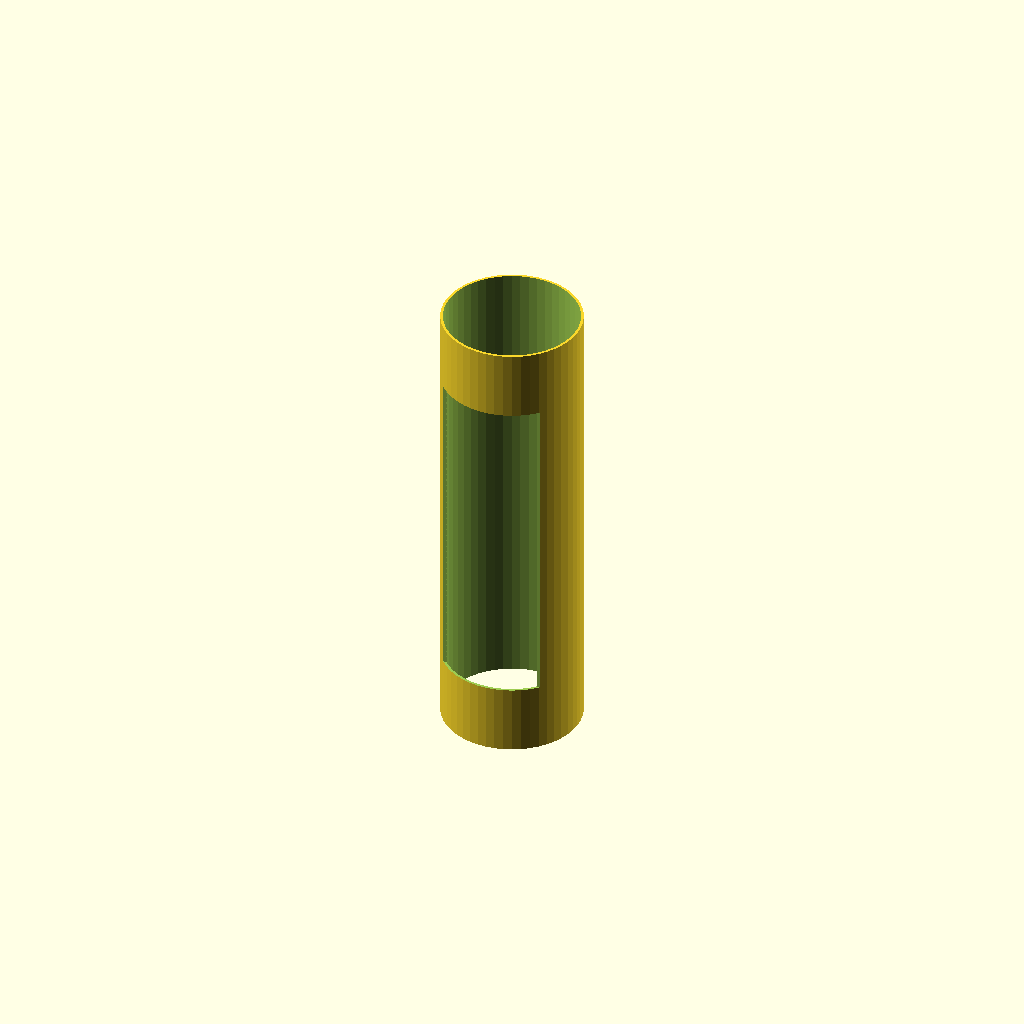
Cell 1 — every parameter at its default value.
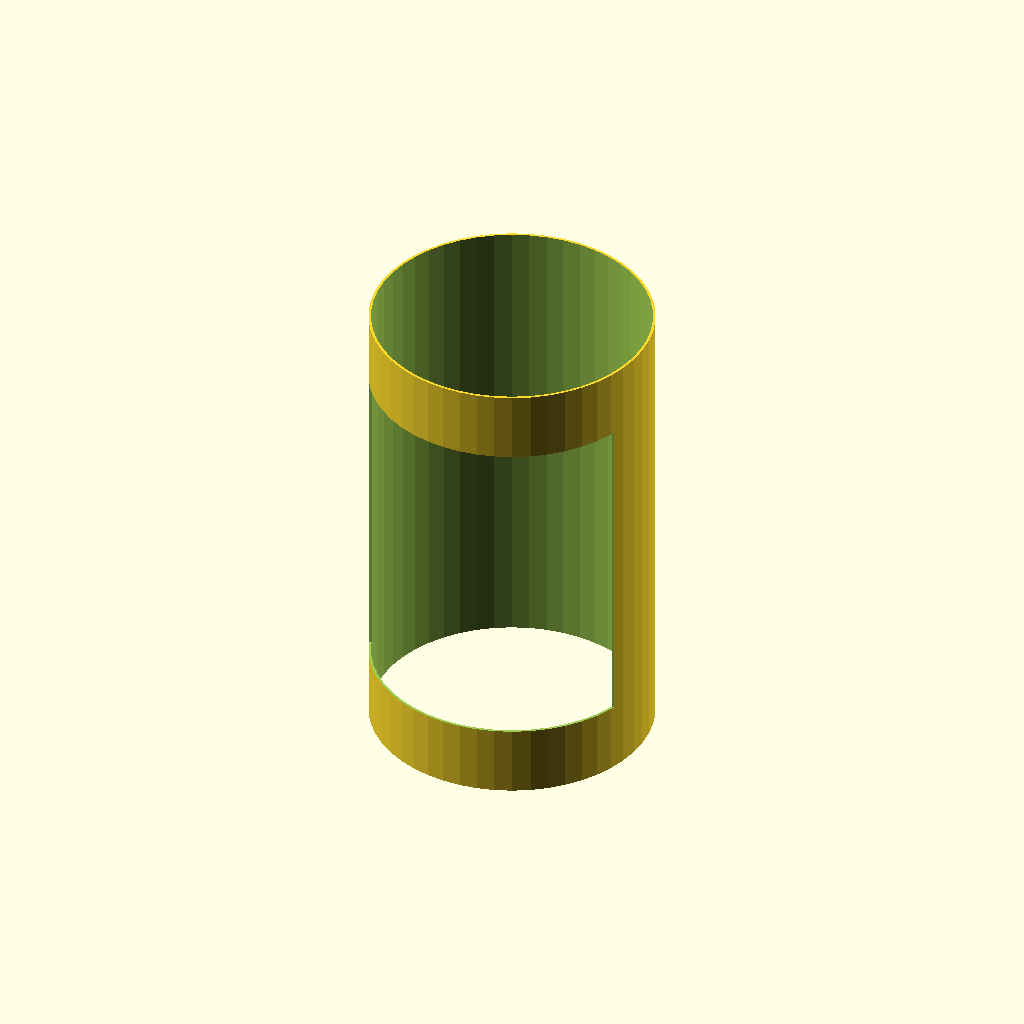
Cell 2 — diameter set to 60, the other parameters unchanged.
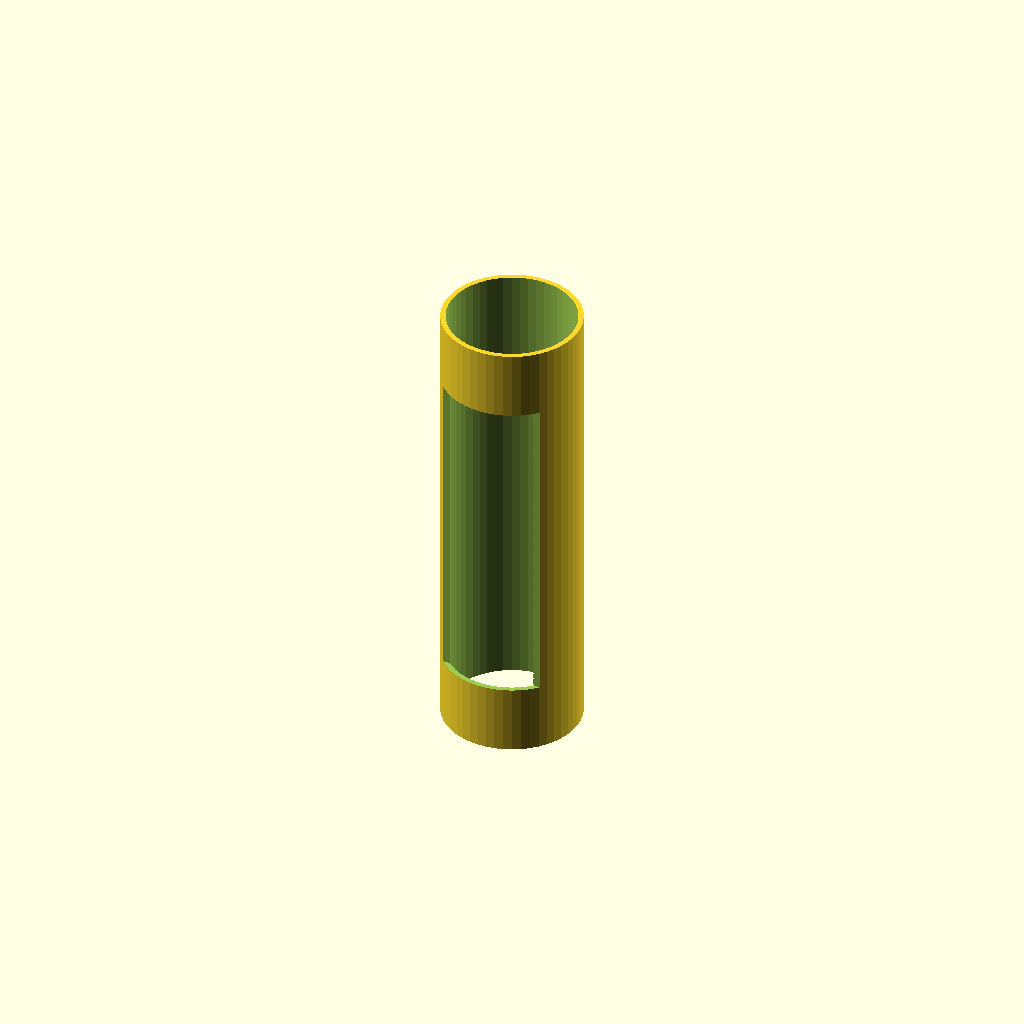
Cell 3: the same model with extrusionWidth = 1.1.
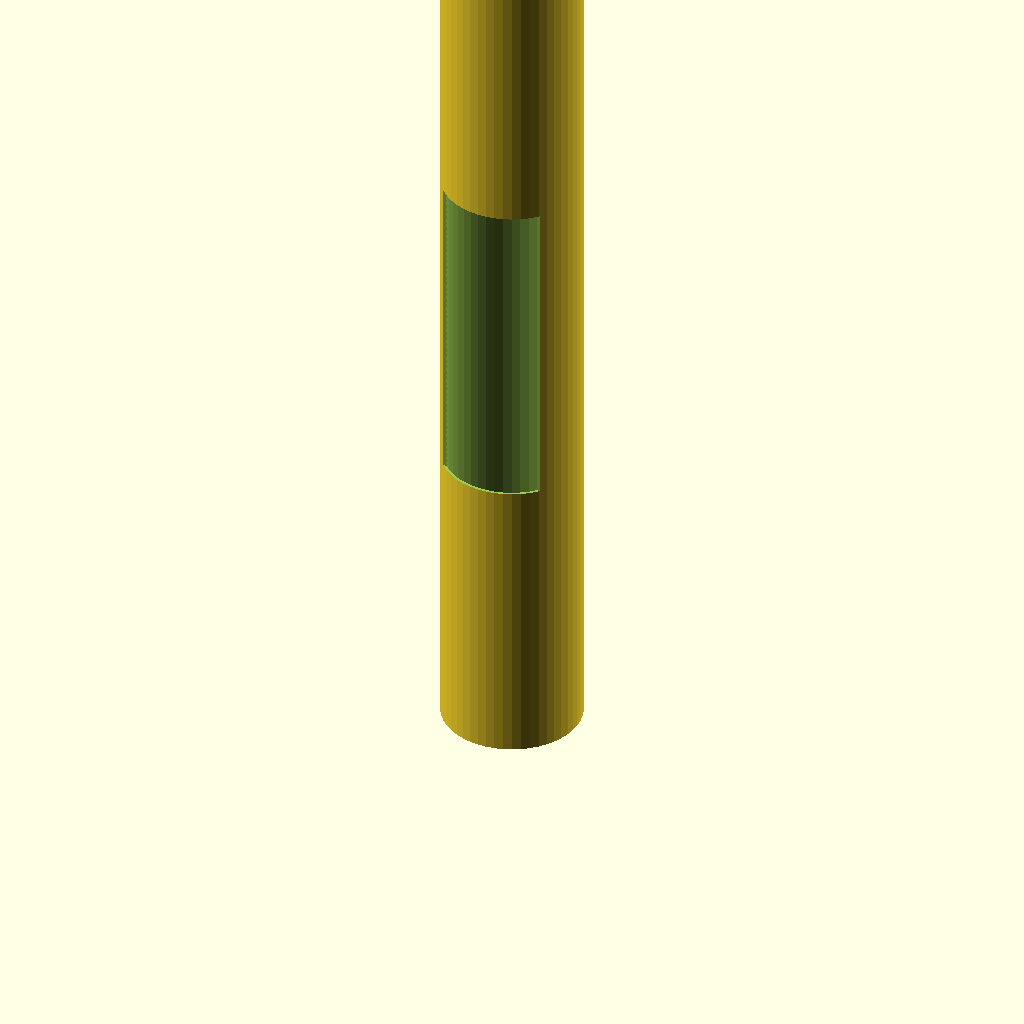
Cell 4: the same model with height = 200.
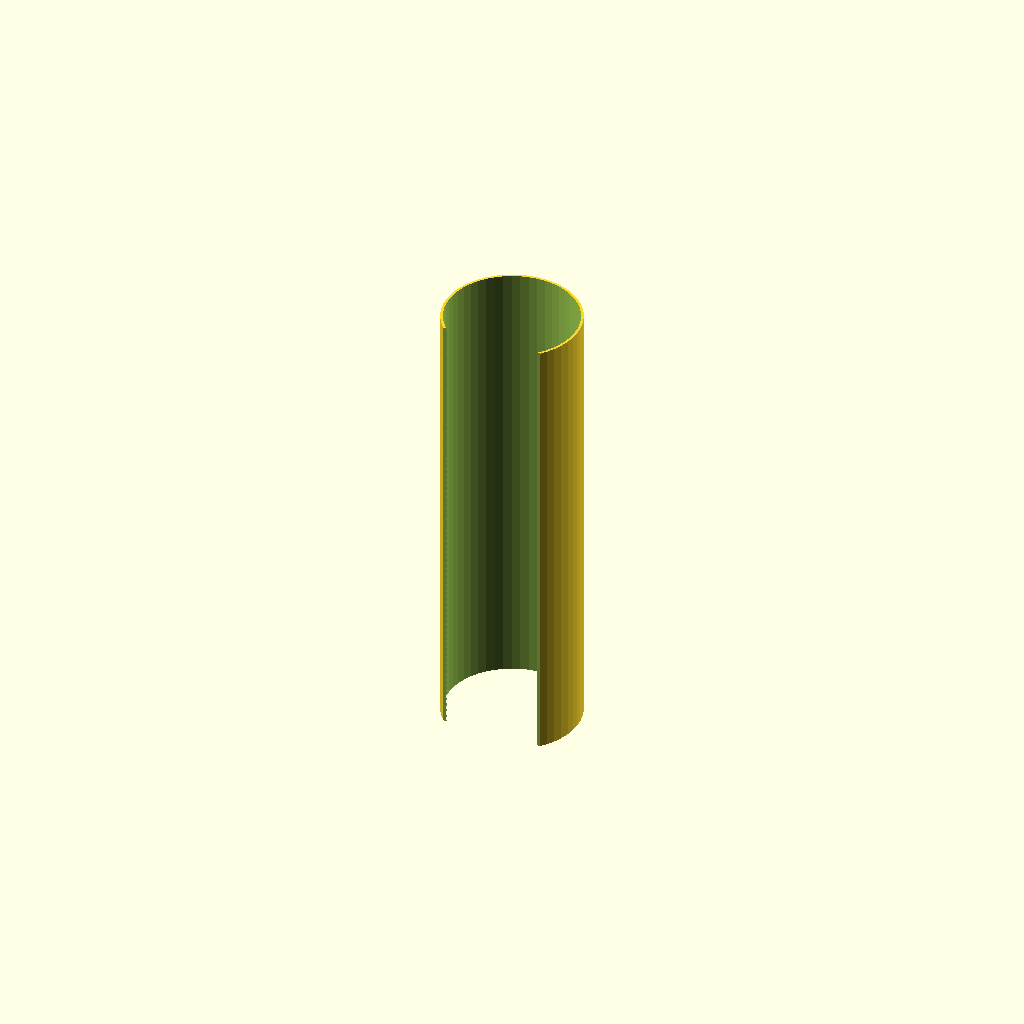
Cell 5: the same model with viewportheight = 140.
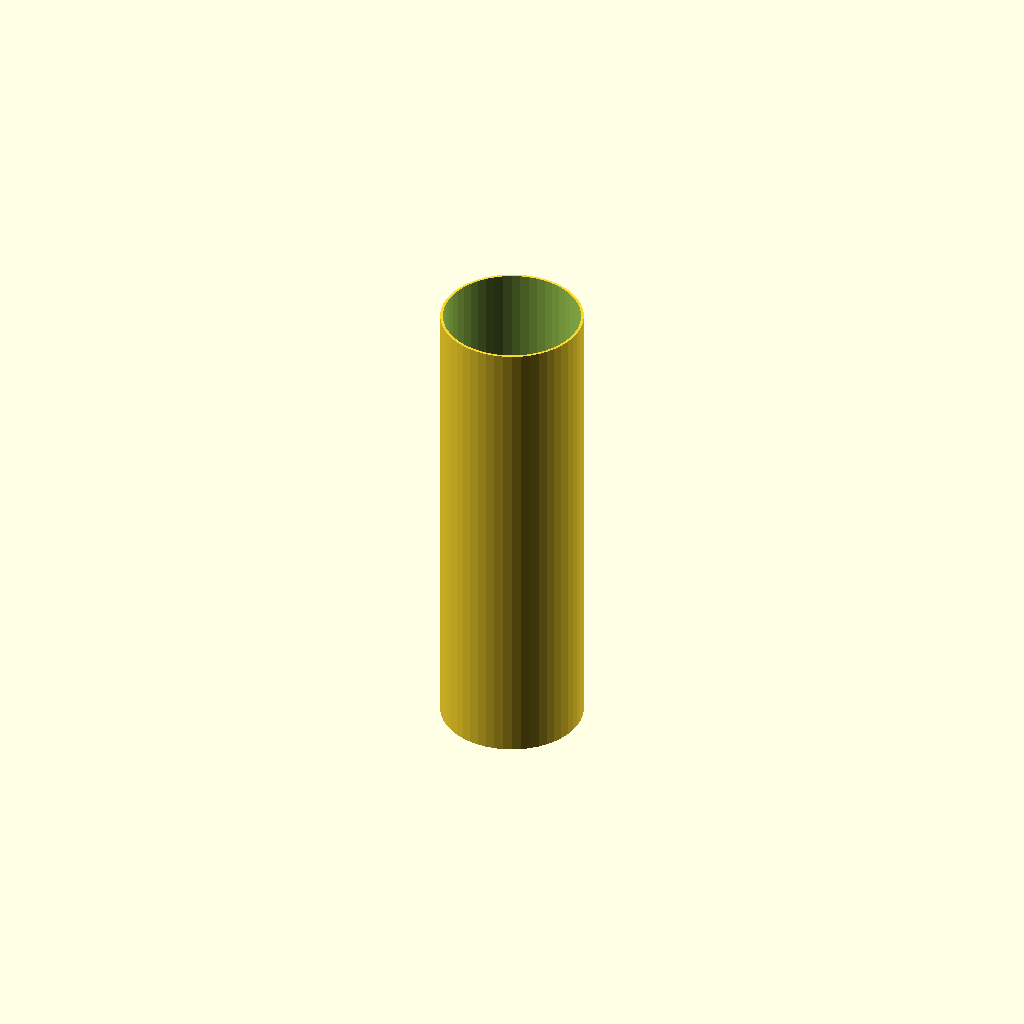
Cell 6: viewportoffset = -20 (everything else at default).
All cells are drawn from one camera (rotation 55°, 0°, 25°, orthographic, colour scheme Cornfield), so only the parameter changes between them.
Source of the model, inputs/thingiverse/thing-843778/cylinder_with_viewport.scad:
//Diameter of cylinder
diameter=30;
//Width of single wall layer
extrusionWidth=0.55;
//Height of cylinder
height=100;
//Height/thickness of bottom (0 for no bottom)
layerHeight=0;
//height of viewport
viewportheight=70;
//viewport width
viewportoffset=-10;
/* [hidden] */
rad=diameter/2;
$fn=50;

union() {
translate([0,0,-layerHeight]) cylinder(r=rad, h=layerHeight);
	difference () {
		cylinder(r=rad, h=height);
        union()
        {
            translate([0,0,-1])
            cylinder(r=rad-extrusionWidth, h=height+2);
            translate([-rad*2,-rad*2+viewportoffset,height/2-viewportheight/2])
            cube(size=[rad*6,rad*2,viewportheight]);
        }
	}
}
Customizer parameters (derived from the source; name, type, default, range or options):
diameter: number, default 30
extrusionWidth: number, default 0.55
height: number, default 100
layerHeight: number, default 0
viewportheight: number, default 70
viewportoffset: number, default -10
